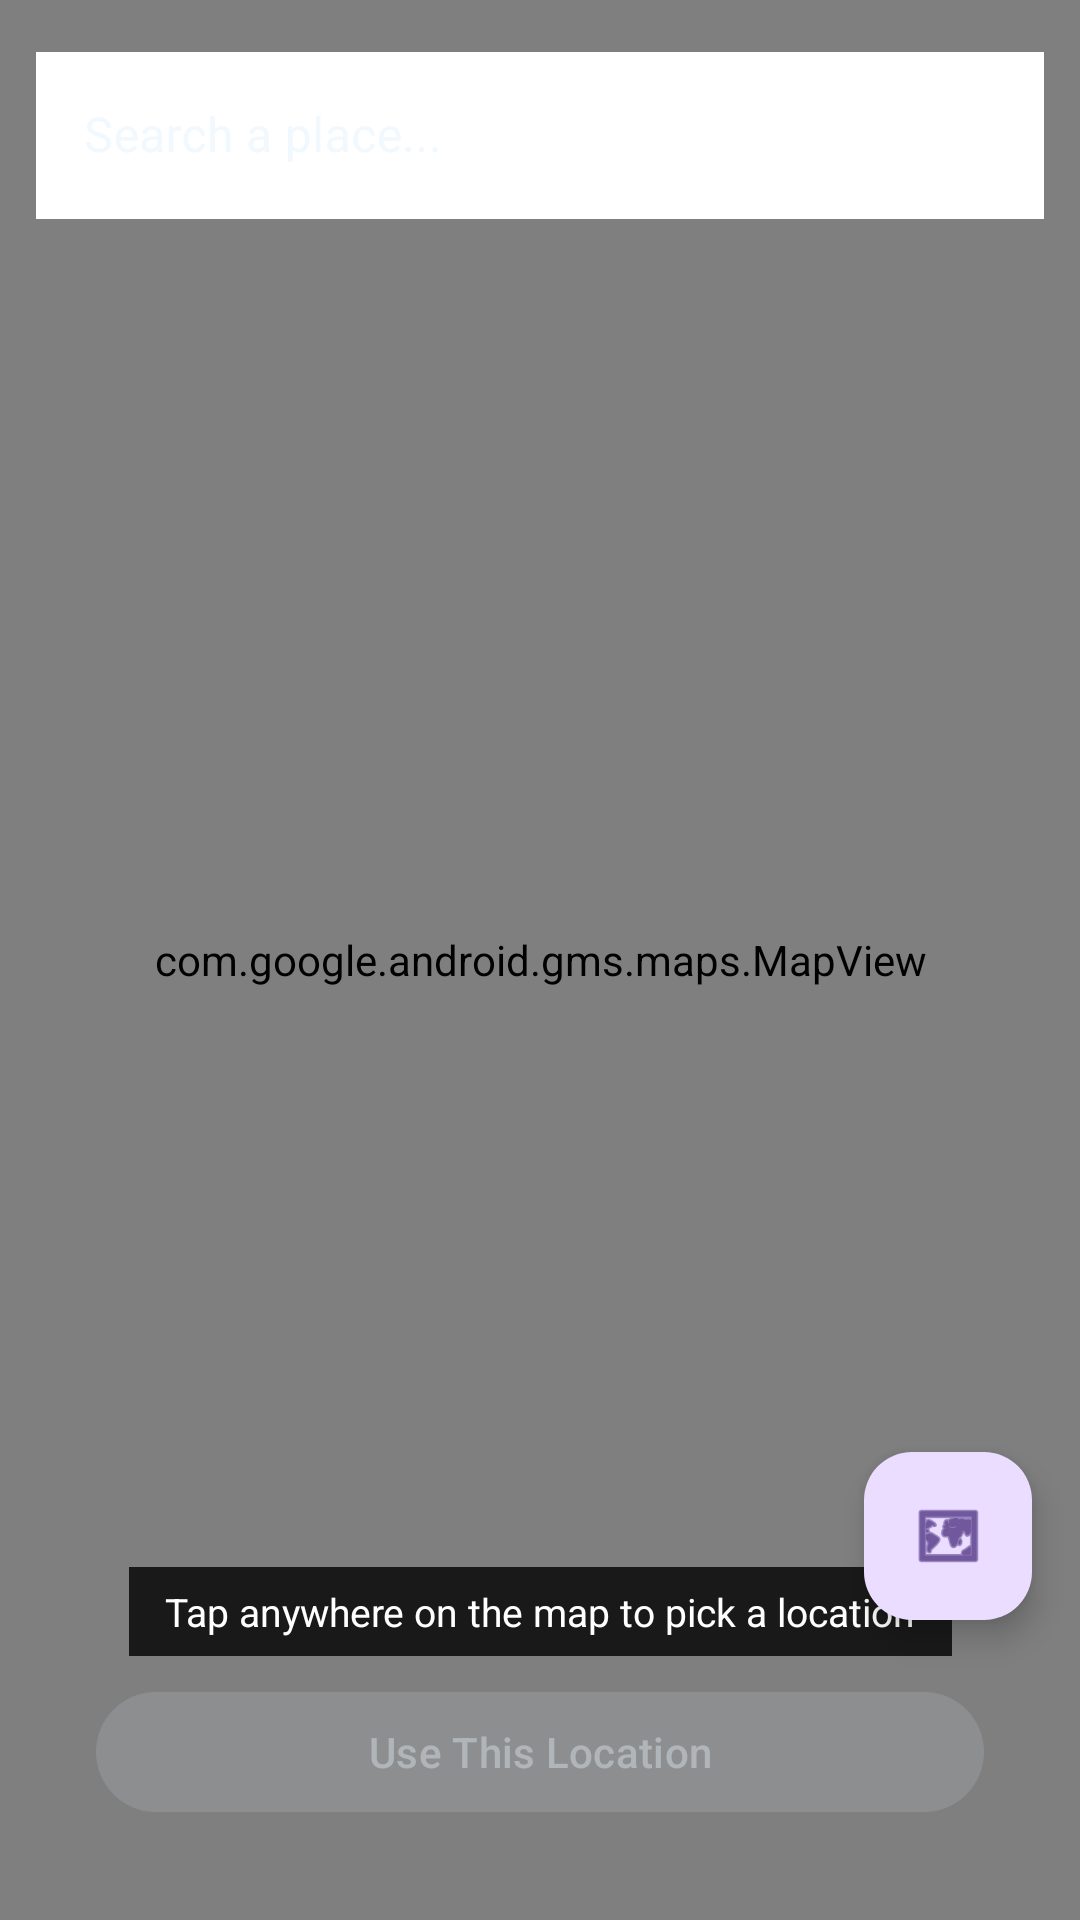

Layout XML and referenced resources for this Android screen:
<!-- AndroidManifest.xml: application theme Theme.WeatherMood -->
<!-- res/layout/fragment_location_picker.xml -->
<?xml version="1.0" encoding="utf-8"?>
<androidx.constraintlayout.widget.ConstraintLayout
    xmlns:android="http://schemas.android.com/apk/res/android"
    xmlns:app="http://schemas.android.com/apk/res-auto"
    android:layout_width="match_parent"
    android:layout_height="match_parent">

    
    <com.google.android.gms.maps.MapView
        android:id="@+id/pickerMapView"
        android:layout_width="0dp"
        android:layout_height="0dp"
        app:layout_constraintBottom_toBottomOf="parent"
        app:layout_constraintEnd_toEndOf="parent"
        app:layout_constraintStart_toStartOf="parent"
        app:layout_constraintTop_toTopOf="parent" />

    
    <com.google.android.material.textfield.TextInputLayout
        android:id="@+id/searchLayout"
        style="@style/Widget.MaterialComponents.TextInputLayout.OutlinedBox"
        android:layout_width="0dp"
        android:layout_height="wrap_content"
        android:layout_marginStart="12dp"
        android:layout_marginTop="12dp"
        android:layout_marginEnd="12dp"
        android:hint="Search a place..."
        app:layout_constraintEnd_toEndOf="parent"
        app:layout_constraintStart_toStartOf="parent"
        app:layout_constraintTop_toTopOf="parent">

        <com.google.android.material.textfield.TextInputEditText
            android:id="@+id/searchInput"
            android:layout_width="match_parent"
            android:layout_height="wrap_content"
            android:background="@android:color/white"
            android:textColor="@color/black"
            android:imeOptions="actionSearch"
            android:inputType="text"
            android:maxLines="1" />
    </com.google.android.material.textfield.TextInputLayout>

    
    <androidx.recyclerview.widget.RecyclerView
        android:id="@+id/autocompleteList"
        android:layout_width="0dp"
        android:layout_height="wrap_content"
        android:background="?attr/colorSurface"
        android:elevation="8dp"
        android:maxHeight="200dp"
        android:visibility="gone"
        app:layout_constraintEnd_toEndOf="@id/searchLayout"
        app:layout_constraintStart_toStartOf="@id/searchLayout"
        app:layout_constraintTop_toBottomOf="@id/searchLayout" />

    
    <com.google.android.material.floatingactionbutton.FloatingActionButton
        android:id="@+id/satelliteToggle"
        android:layout_width="wrap_content"
        android:layout_height="wrap_content"
        android:layout_marginEnd="16dp"
        android:layout_marginBottom="100dp"
        android:contentDescription="Toggle satellite view"
        android:src="@android:drawable/ic_menu_mapmode"
        app:fabSize="mini"
        app:layout_constraintBottom_toBottomOf="parent"
        app:layout_constraintEnd_toEndOf="parent" />

    
    <TextView
        android:id="@+id/pickerHint"
        android:layout_width="wrap_content"
        android:layout_height="wrap_content"
        android:layout_marginBottom="8dp"
        android:background="#CC000000"
        android:paddingHorizontal="12dp"
        android:paddingVertical="6dp"
        android:text="Tap anywhere on the map to pick a location"
        android:textColor="#FFFFFF"
        android:textSize="13sp"
        app:layout_constraintBottom_toTopOf="@id/confirmLocationButton"
        app:layout_constraintEnd_toEndOf="parent"
        app:layout_constraintStart_toStartOf="parent" />

    
    <com.google.android.material.button.MaterialButton
        android:id="@+id/confirmLocationButton"
        android:layout_width="0dp"
        android:layout_height="wrap_content"
        android:layout_marginStart="32dp"
        android:layout_marginEnd="32dp"
        android:layout_marginBottom="32dp"
        android:enabled="false"
        android:text="Use This Location"
        app:layout_constraintBottom_toBottomOf="parent"
        app:layout_constraintEnd_toEndOf="parent"
        app:layout_constraintStart_toStartOf="parent" />

</androidx.constraintlayout.widget.ConstraintLayout>
<!-- resources referenced by this layout -->
<resources>
  <color name="black">#FF000000</color>
  <style name="Theme.WeatherMood" parent="Base.Theme.WeatherMood" />
  <style name="Base.Theme.WeatherMood" parent="Theme.Material3.DayNight.NoActionBar">
          <item name="colorPrimary">@color/blue_700</item>
          <item name="colorOnPrimary">@color/white</item>
          <item name="colorSecondary">@color/amber_600</item>
          <item name="colorOnSecondary">@color/black</item>
          <item name="colorError">@color/error_red</item>
          <item name="colorSurface">@color/card_surface</item>
          <item name="colorOnSurface">@color/cloud_white</item>
          <item name="android:colorBackground">@color/sky_deep</item>
          <item name="colorOnBackground">@color/cloud_white</item>
          <item name="android:windowBackground">@color/sky_deep</item>
          <item name="android:statusBarColor" tools:targetApi="21">@color/sky_deep</item>
          <item name="android:navigationBarColor">@color/sky_deep</item>
      </style>
  <color name="blue_700">#1565C0</color>
  <color name="white">#FFFFFFFF</color>
  <color name="amber_600">#FFD600</color>
  <color name="error_red">#CF6679</color>
  <color name="card_surface">#1A2744</color>
  <color name="cloud_white">#E8F4FD</color>
  <color name="sky_deep">#0A1628</color>
</resources>
